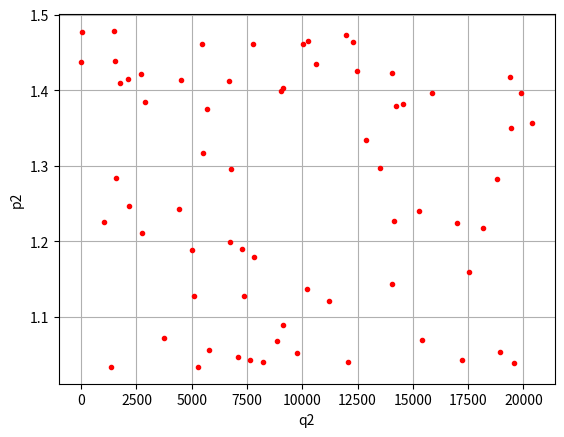

Python code for this plot:
from math import sin, cos
import numpy as np

a = 1
m = 1
g = 1

def differentialeq(y, t):
    theta1, p_theta1, theta2, p_theta2 = y

    c, s = cos(theta1 - theta2), sin(theta1 - theta2)
    den = 16*m - 9 * m * c**2

    theta1dot = 6 / a**2 * (2*p_theta1 - 3  * c * p_theta2) / den
    theta2dot = 6 / m / a**2 * (
                    (2 * p_theta2 * 4*m - 3 * m / 1 * c * p_theta1) / den)
    term = m * a**2 / 2 * theta1dot * theta2dot * s
    p_theta1dot = -term - (m/2 + m) * g * a * sin(theta1)
    p_theta2dot = term - m/2 * g * a * sin(theta2)

    return theta1dot, p_theta1dot, theta2dot, p_theta2dot

time = 3000
t = np.linspace(0,time,10**6)

from scipy.integrate import odeint

def Solutions(y):
    sol = odeint(differentialeq, y, t)
    return sol
y0 = 0.1 , 0.1 , 0 ,1.4

print("Starting with solving the Differential-equation")
Points = Solutions(y0) #Note its a list of Lists 
print("Finished with solving the Differential-equation")

PlotPoints_q = []
PlotPoints_p = []
for things in Points:
    if things[0]**2<1e-07 and things[1]>0:
        PlotPoints_q.append(things[2])
        PlotPoints_p.append(things[3])


import matplotlib.pyplot as plt


plt.plot(PlotPoints_q,PlotPoints_p,'ro',  markersize = 3)
plt.xlabel('q2')
plt.ylabel('p2')
plt.grid() 
plt.show()

        

 

